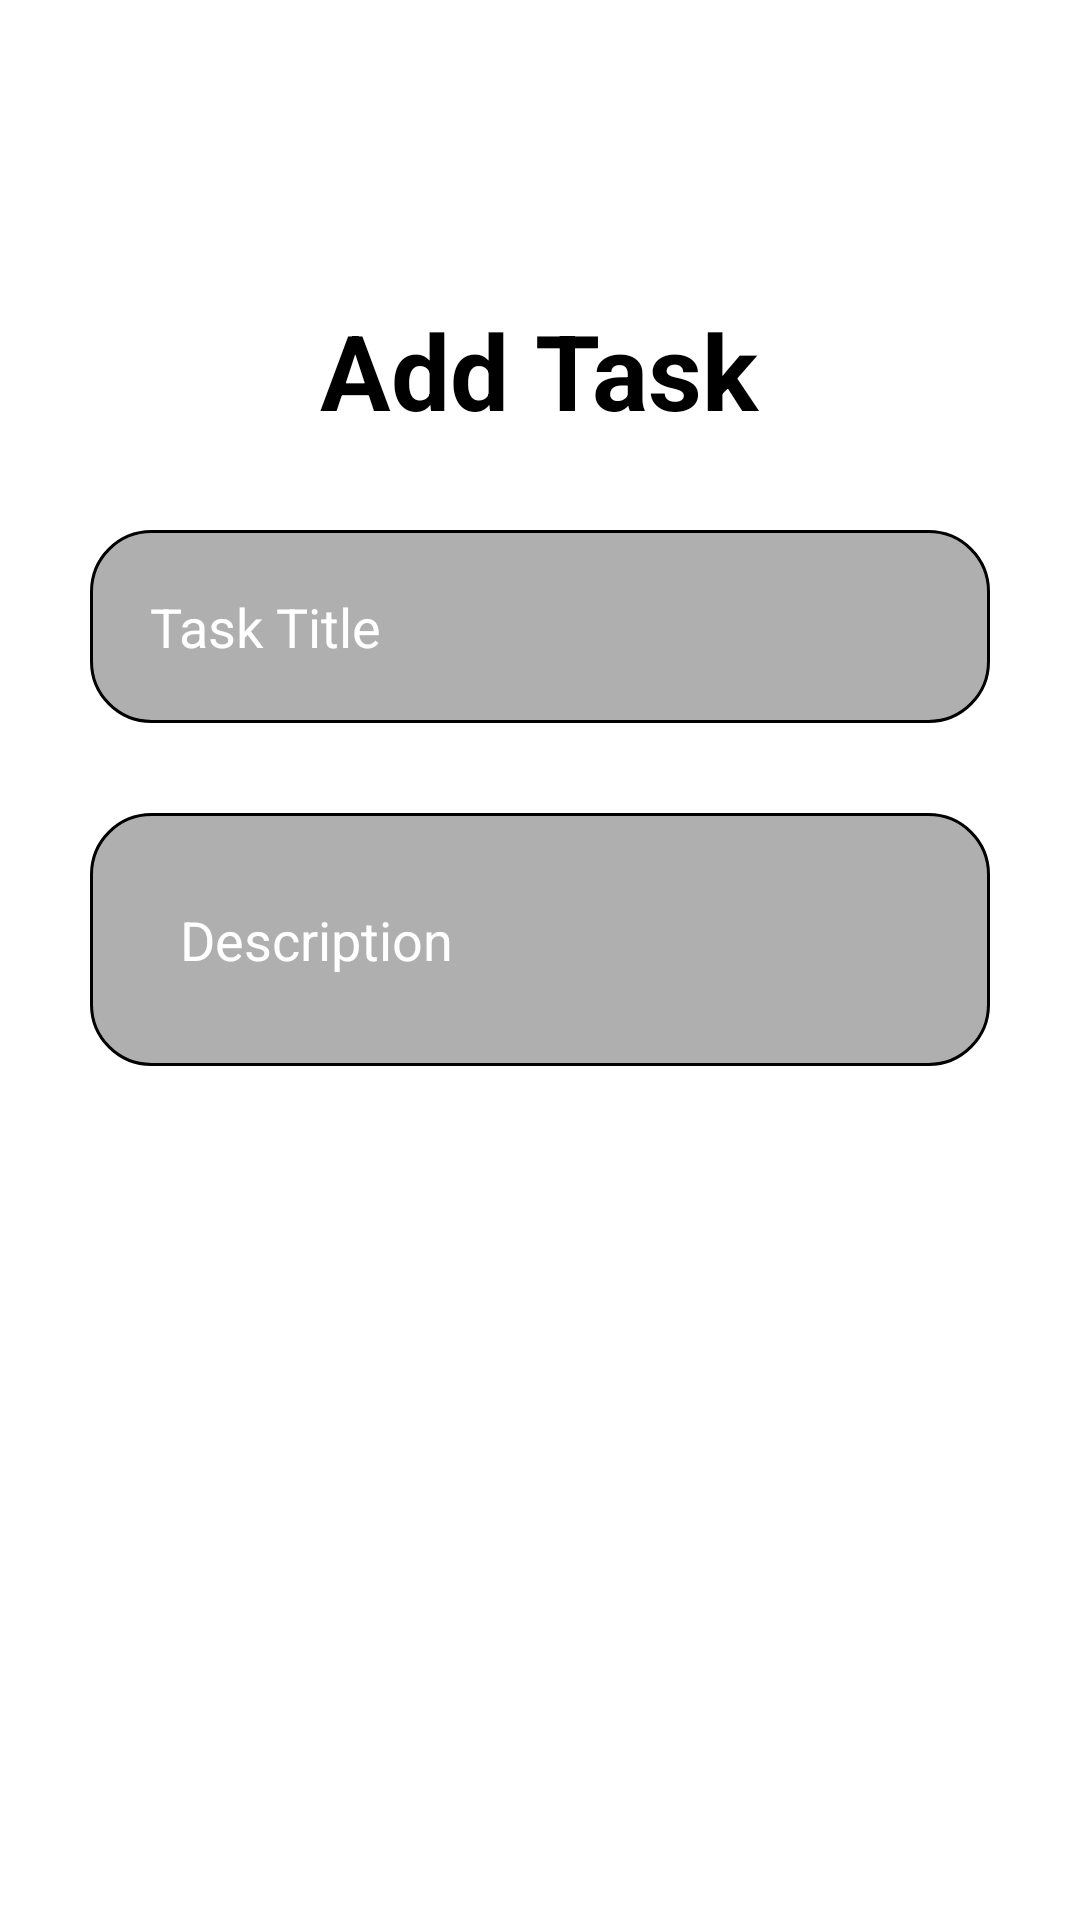

Write the Android layout XML for this screen, with the resource values it uses.
<!-- AndroidManifest.xml: application theme Theme.MaterialComponents.DayNight.NoActionBar -->
<!-- res/layout/activity_add_task.xml -->
<?xml version="1.0" encoding="utf-8"?>
<LinearLayout
    xmlns:android="http://schemas.android.com/apk/res/android"
    xmlns:app="http://schemas.android.com/apk/res-auto"
    xmlns:tools="http://schemas.android.com/tools"
    android:layout_width="match_parent"
    android:layout_height="match_parent"
    android:orientation="vertical"
    android:background="@drawable/flip"
    tools:context=".AddTaskActivity">

    <ScrollView
        android:layout_width="match_parent"
        android:layout_height="wrap_content">

        <LinearLayout
            android:layout_width="match_parent"
            android:layout_height="wrap_content"
            android:orientation="vertical">

            <LinearLayout
                android:layout_width="match_parent"
                android:layout_height="wrap_content"
                android:orientation="vertical"
                android:layout_marginTop="80dp"
                android:padding="20dp"
                >

            
            <TextView
                android:id="@+id/addingTaskText"
                android:layout_width="wrap_content"
                android:layout_height="wrap_content"
                android:text="@string/add_task"
                android:textColor="@color/black"
                android:textSize="35sp"
                android:layout_gravity="center"
                android:textStyle="bold"

                app:layout_constraintBottom_toBottomOf="parent"
                app:layout_constraintStart_toStartOf="parent"
                app:layout_constraintTop_toTopOf="parent"
                app:layout_constraintVertical_bias="0.3"
                />


                
                <EditText
                    android:id="@+id/task_title"
                    android:layout_width="300dp"
                    android:layout_height="wrap_content"
                    android:layout_marginTop="30dp"
                    android:layout_gravity="center"

                    android:background="@drawable/rounded_edittext"
                    android:hint="@string/phTitle"
                    android:padding="20dp"
                    android:textColor="@color/white"
                    android:textColorHint="@color/white"
                />


                
                <EditText
                    android:id="@+id/task_description"
                    android:layout_width="300dp"
                    android:layout_height="wrap_content"
                    android:layout_marginTop="30dp"
                    android:layout_gravity="center"

                    android:background="@drawable/rounded_edittext"
                    android:hint="@string/phDescription"
                    android:padding="30dp"
                    android:textColor="@color/white"
                    android:textColorHint="@color/white"

                />

                <com.google.android.material.button.MaterialButton
                    android:id="@+id/saveTaskBtn"
                    android:layout_width="250dp"
                    android:layout_height="wrap_content"
                    android:layout_marginTop="40dp"
                    android:layout_gravity="center"

                    android:text="@string/add_task"
                    android:background="@drawable/round_button"
                    />

            </LinearLayout>
        </LinearLayout>
    </ScrollView>
</LinearLayout>
<!-- resources referenced by this layout -->
<resources>
  <!-- drawable rounded_edittext (drawable) -->
  <shape xmlns:android="http://schemas.android.com/apk/res/android"
      android:shape="rectangle">
      <corners android:radius="20dp" />
      <solid android:color="#50000000" />
      <stroke
          android:width="1dp"
          android:color="@android:color/black" />
  </shape>
  <string name="add_task">Add Task</string>
  <string name="phDescription">Description</string>
  <string name="phTitle">Task Title</string>
  <!-- not gathered from this repository: default colours our renderer supplied (Android Studio template values) -->
  <color name="black">#FF000000</color>
  <color name="white">#FFFFFFFF</color>
</resources>
